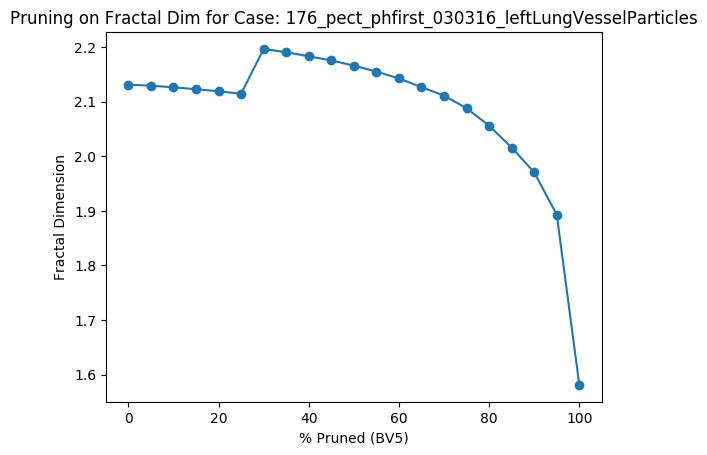

Source data for this figure (header and first rows):
Percent Threshold (BV5), Fractal Dimension
0, 2.131
5, 2.129
10, 2.126
15, 2.123
20, 2.119
25, 2.114
30, 2.197
35, 2.19
40, 2.183
45, 2.175
50, 2.166
55, 2.155
60, 2.143
65, 2.126
70, 2.111
75, 2.088
80, 2.056
85, 2.016
90, 1.97
95, 1.893
100, 1.581
